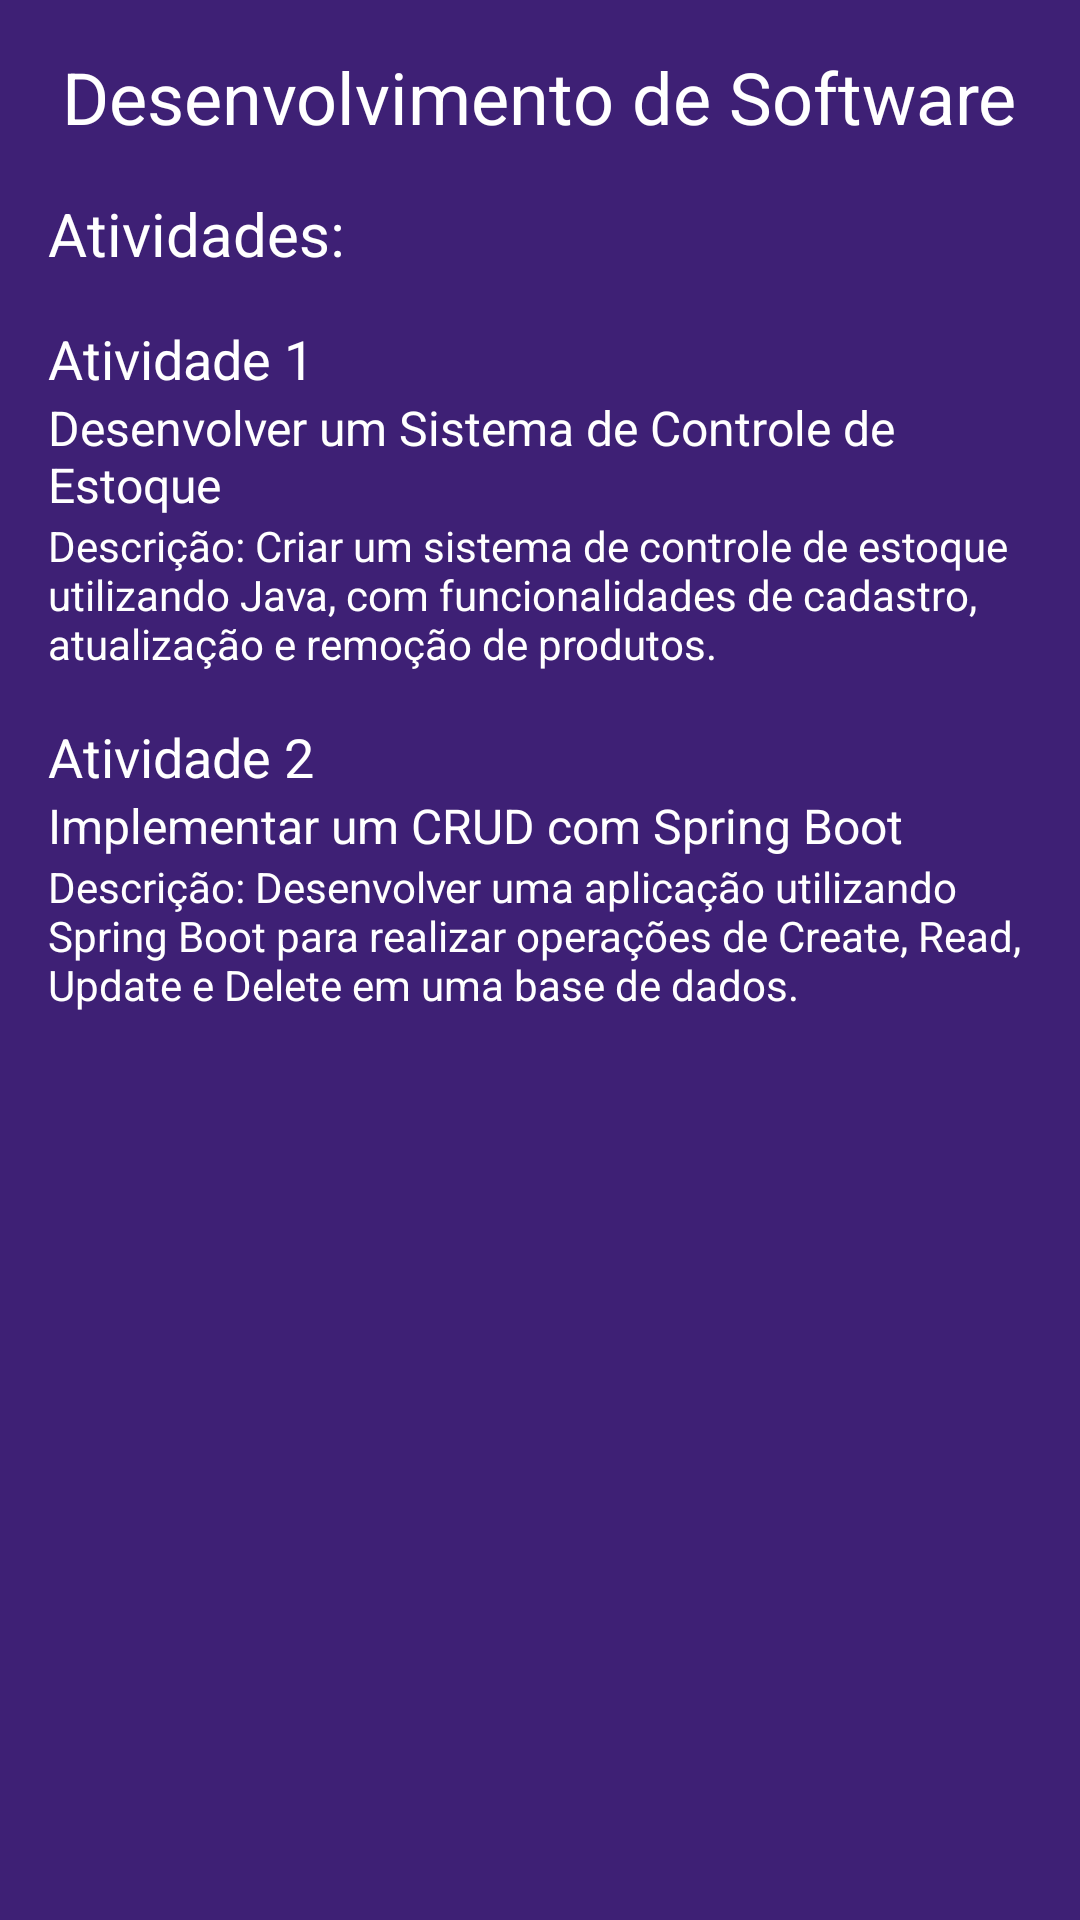

This screen was rendered from an Android layout file. Write that file and the resources it references.
<!-- AndroidManifest.xml: application theme Theme.Projeto_UVA -->
<!-- res/layout/activity_materia3.xml -->
<?xml version="1.0" encoding="utf-8"?>
<LinearLayout xmlns:android="http://schemas.android.com/apk/res/android"
    android:layout_width="match_parent"
    android:layout_height="match_parent"
    android:orientation="vertical"
    android:padding="16dp"
    android:background="@color/darkPurple">

    <TextView
        android:layout_width="wrap_content"
        android:layout_height="wrap_content"
        android:text="Desenvolvimento de Software"
        android:textSize="24sp"
        android:layout_gravity="center"
        android:textColor="@color/white"/>

    <TextView
        android:layout_width="wrap_content"
        android:layout_height="wrap_content"
        android:text="Atividades:"
        android:textSize="20sp"
        android:textColor="@color/white"
        android:layout_marginTop="16dp"/>

    
    <TextView
        android:layout_width="wrap_content"
        android:layout_height="wrap_content"
        android:text="Atividade 1"
        android:textSize="18sp"
        android:textColor="@color/white"
        android:layout_marginTop="16dp"/>

    <TextView
        android:layout_width="wrap_content"
        android:layout_height="wrap_content"
        android:text="Desenvolver um Sistema de Controle de Estoque"
        android:textSize="16sp"
        android:textColor="@color/white"/>

    <TextView
        android:layout_width="wrap_content"
        android:layout_height="wrap_content"
        android:text="Descrição: Criar um sistema de controle de estoque utilizando Java, com funcionalidades de cadastro, atualização e remoção de produtos."
        android:textSize="14sp"
        android:textColor="@color/white"/>

    
    <TextView
        android:layout_width="wrap_content"
        android:layout_height="wrap_content"
        android:text="Atividade 2"
        android:textSize="18sp"
        android:textColor="@color/white"
        android:layout_marginTop="16dp"/>

    <TextView
        android:layout_width="wrap_content"
        android:layout_height="wrap_content"
        android:text="Implementar um CRUD com Spring Boot"
        android:textSize="16sp"
        android:textColor="@color/white"/>

    <TextView
        android:layout_width="wrap_content"
        android:layout_height="wrap_content"
        android:text="Descrição: Desenvolver uma aplicação utilizando Spring Boot para realizar operações de Create, Read, Update e Delete em uma base de dados."
        android:textSize="14sp"
        android:textColor="@color/white"/>

    
</LinearLayout>
<!-- resources referenced by this layout -->
<resources>
  <color name="darkPurple">#3E2075</color>
  <color name="white">#FFFFFFFF</color>
  <style name="Theme.Projeto_UVA" parent="Base.Theme.Projeto_UVA" />
  <style name="Base.Theme.Projeto_UVA" parent="Theme.Material3.DayNight.NoActionBar">
          
          
      </style>
</resources>
